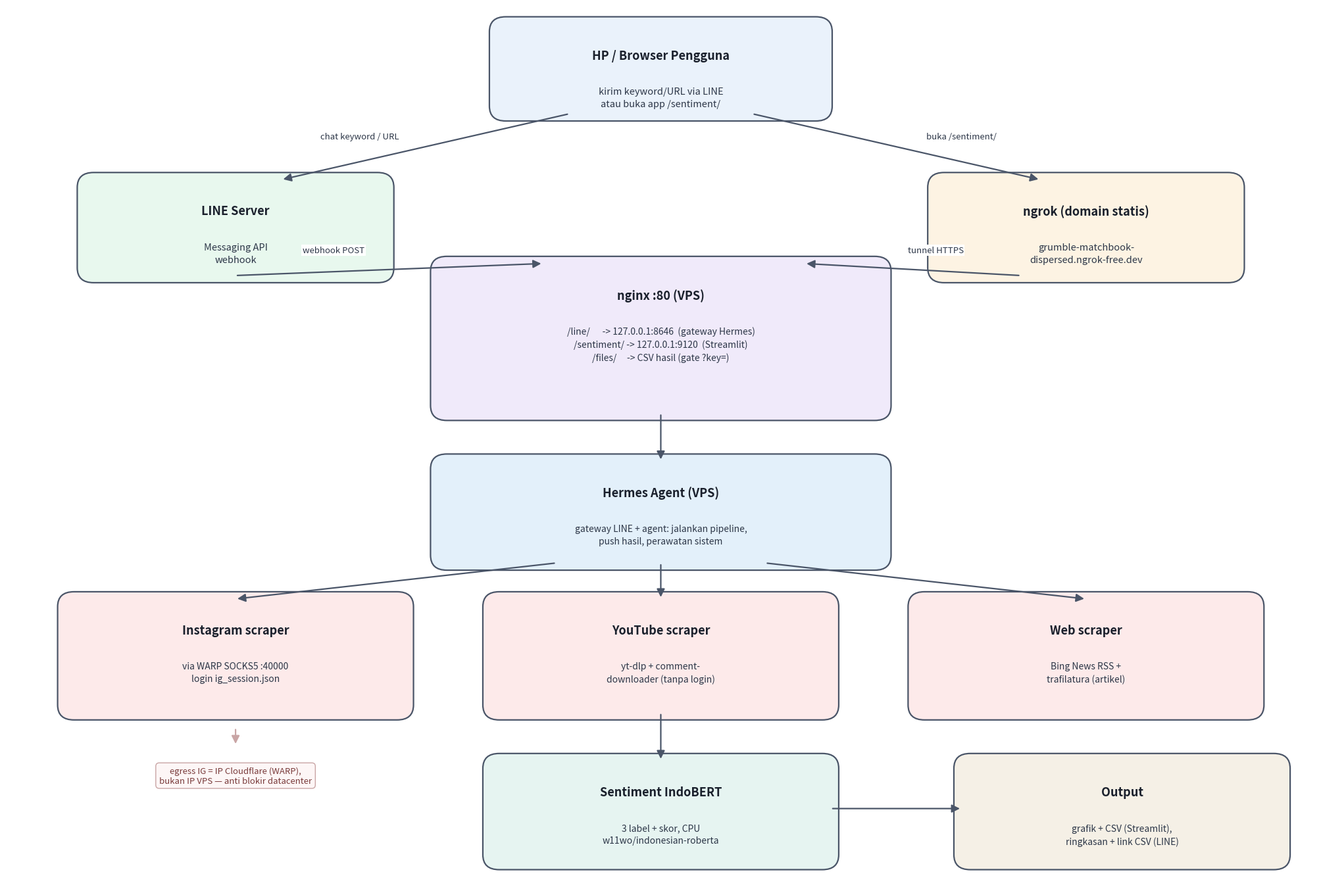

This chart was generated by the following Python code: (Note: this script raises an exception after producing the figure.)
#!/usr/bin/env python3
"""Diagram arsitektur sistem sentiment multi-source -> PNG."""
import matplotlib
matplotlib.use("Agg")
import matplotlib.pyplot as plt
from matplotlib.patches import FancyBboxPatch, FancyArrowPatch

W, H = 20.0, 13.5
fig, ax = plt.subplots(figsize=(W, H), dpi=150)
ax.set_xlim(0, W); ax.set_ylim(0, H); ax.axis("off")

C_USER = "#eaf2fb"; C_LINE = "#e8f8ee"; C_TUN = "#fdf3e3"
C_NGX = "#f0eafa"; C_HERM = "#e3f0fa"; C_SCR = "#fdeaea"
C_MODEL = "#e6f4f1"; C_OUT = "#f5f0e6"
EDGE = "#4a5568"

def box(x, y, w, h, title, lines, fc, fs_t=13, fs_b=10.5):
    ax.add_patch(FancyBboxPatch((x, y), w, h,
                 boxstyle="round,pad=0.12,rounding_size=0.25",
                 fc=fc, ec=EDGE, lw=1.6))
    ax.text(x + w/2, y + h - 0.42, title, ha="center", va="top",
            fontsize=fs_t, fontweight="bold", color="#1a202c")
    if lines:
        ax.text(x + w/2, y + h - 1.05, "\n".join(lines), ha="center",
                va="top", fontsize=fs_b, color="#2d3748", linespacing=1.45)

def arrow(x1, y1, x2, y2, label="", style="-|>", ls="-", lx=None, ly=None, color="#4a5568"):
    ax.add_patch(FancyArrowPatch((x1, y1), (x2, y2), arrowstyle=style,
                 mutation_scale=18, lw=1.6, color=color, linestyle=ls,
                 shrinkA=2, shrinkB=2))
    if label:
        ax.text(lx if lx is not None else (x1+x2)/2,
                ly if ly is not None else (y1+y2)/2 + 0.18,
                label, ha="center", va="bottom", fontsize=9.5,
                color="#2d3748",
                bbox=dict(fc="white", ec="none", pad=1.2))

# ---- Level 1: user
box(7.5, 11.6, 5.0, 1.5, "HP / Browser Pengguna",
    ["kirim keyword/URL via LINE", "atau buka app /sentiment/"], C_USER)

# ---- Level 2: LINE server + ngrok
box(1.2, 8.9, 4.6, 1.6, "LINE Server", ["Messaging API", "webhook"], C_LINE)
box(14.2, 8.9, 4.6, 1.6, "ngrok (domain statis)",
    ["grumble-matchbook-", "dispersed.ngrok-free.dev"], C_TUN)

arrow(8.6, 11.6, 4.2, 10.5, "chat keyword / URL", lx=5.4, ly=11.15)
arrow(11.4, 11.6, 15.8, 10.5, "buka /sentiment/", lx=14.6, ly=11.15)

# ---- Level 3: nginx
box(6.6, 6.6, 6.8, 2.5, "nginx :80 (VPS)",
    ["/line/      -> 127.0.0.1:8646  (gateway Hermes)",
     "/sentiment/ -> 127.0.0.1:9120  (Streamlit)",
     "/files/     -> CSV hasil (gate ?key=)"], C_NGX, fs_b=10)

arrow(3.5, 8.9, 8.2, 9.1, "webhook POST", lx=5.0, ly=9.25)
arrow(15.5, 8.9, 12.2, 9.1, "tunnel HTTPS", lx=14.2, ly=9.25)

# ---- Level 4: Hermes
box(6.6, 4.1, 6.8, 1.7, "Hermes Agent (VPS)",
    ["gateway LINE + agent: jalankan pipeline,", "push hasil, perawatan sistem"], C_HERM, fs_b=10)

arrow(10.0, 6.6, 10.0, 5.8)

# ---- Level 5: scrapers
box(0.9, 1.6, 5.2, 1.9, "Instagram scraper",
    ["via WARP SOCKS5 :40000", "login ig_session.json"], C_SCR, fs_b=10)
box(7.4, 1.6, 5.2, 1.9, "YouTube scraper",
    ["yt-dlp + comment-", "downloader (tanpa login)"], C_SCR, fs_b=10)
box(13.9, 1.6, 5.2, 1.9, "Web scraper",
    ["Bing News RSS +", "trafilatura (artikel)"], C_SCR, fs_b=10)

arrow(8.4, 4.1, 3.5, 3.5)
arrow(10.0, 4.1, 10.0, 3.5)
arrow(11.6, 4.1, 16.5, 3.5)

# ---- Level 6: model + output
box(7.4, -0.9, 5.2, 1.7, "Sentiment IndoBERT",
    ["3 label + skor, CPU", "w11wo/indonesian-roberta"], C_MODEL, fs_b=10)
box(14.6, -0.9, 4.9, 1.7, "Output",
    ["grafik + CSV (Streamlit),", "ringkasan + link CSV (LINE)"], C_OUT, fs_b=10)

arrow(10.0, 1.6, 10.0, 0.8)
arrow(12.6, 0.0, 14.6, 0.0)

# WARP note
ax.text(3.5, 0.55, "egress IG = IP Cloudflare (WARP),\nbukan IP VPS — anti blokir datacenter",
        ha="center", va="center", fontsize=9.5, style="italic",
        color="#7a3b3b",
        bbox=dict(fc="#fdf6f6", ec="#c9a5a5", boxstyle="round,pad=0.4"))
arrow(3.5, 1.35, 3.5, 1.05, color="#c9a5a5")

ax.set_ylim(-1.3, 13.4)
plt.tight_layout(pad=0.4)
fig.savefig("/root/ig-sentiment/docs/diagram_arsitektur.png",
            bbox_inches="tight", facecolor="white")
print("saved")
